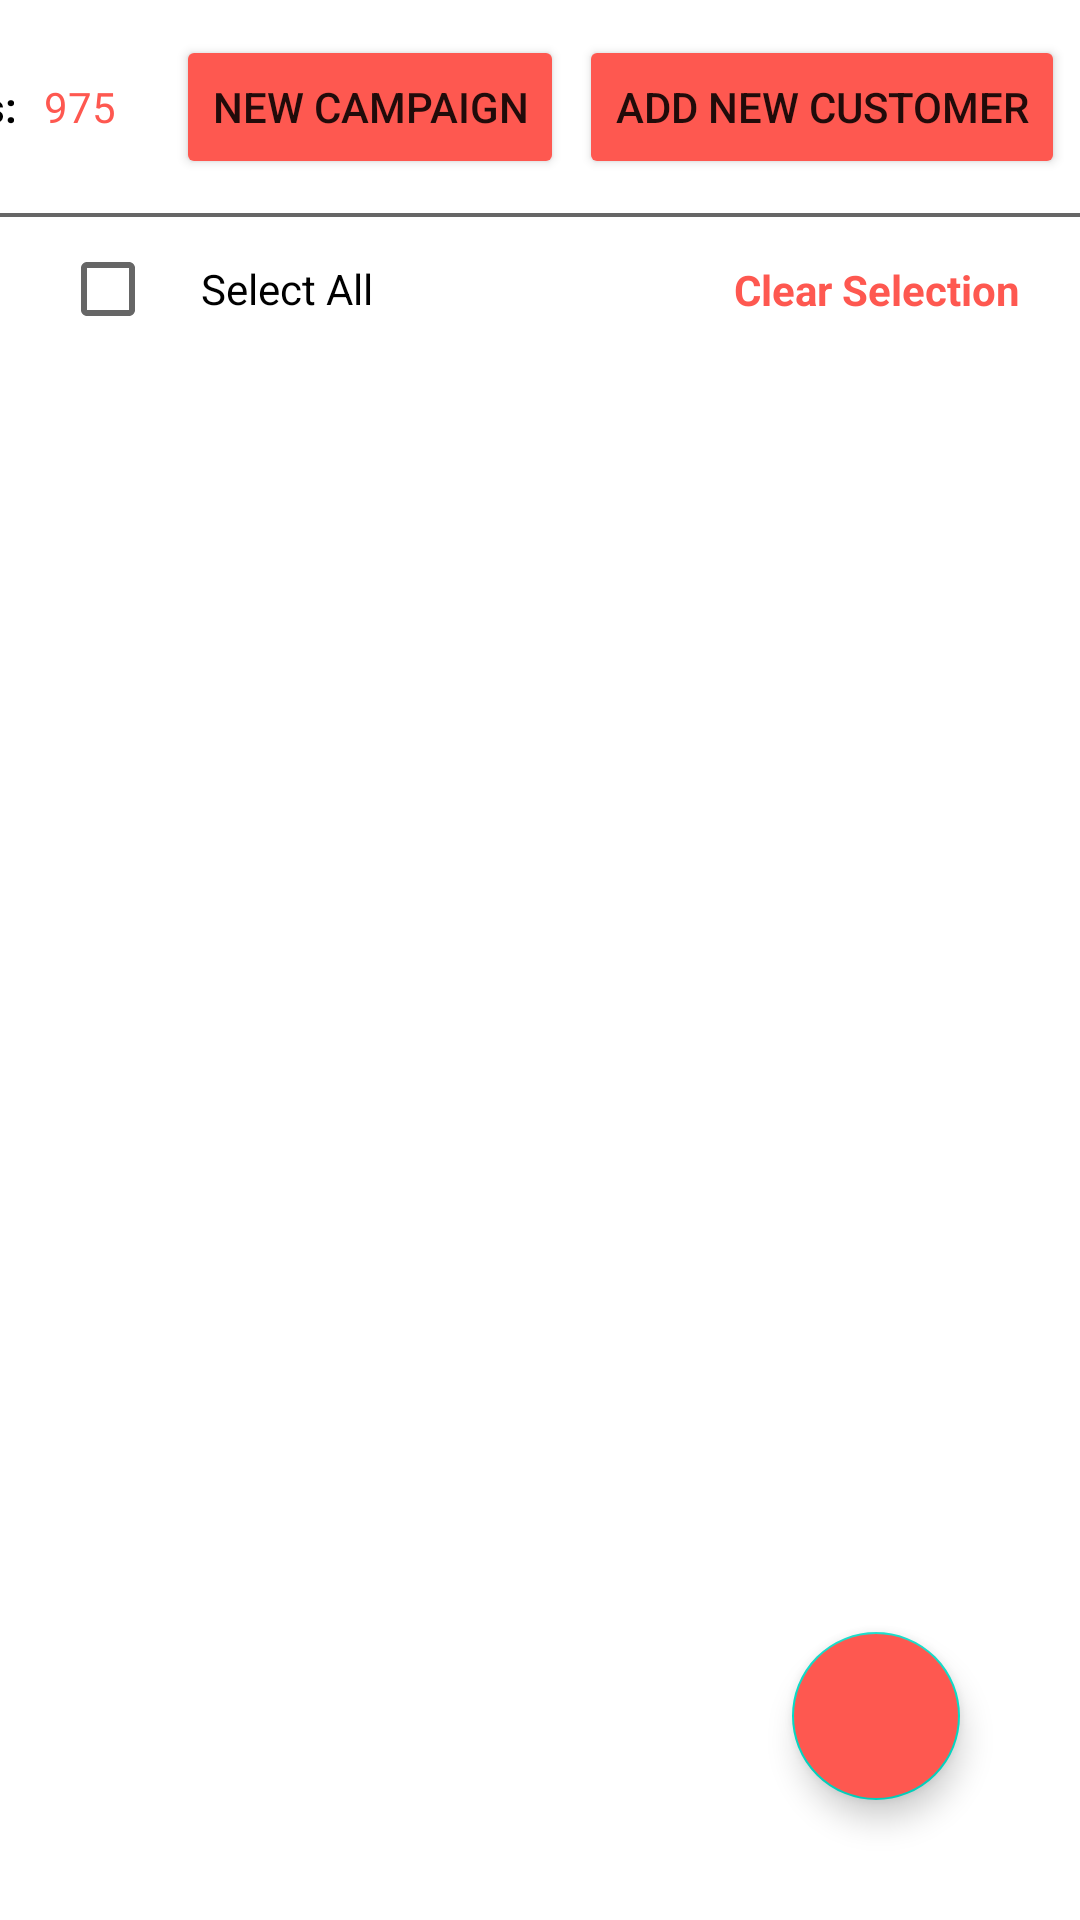

Here is an Android app screen rendered from its layout file. Give the layout XML and the strings, colors and styles it references.
<!-- AndroidManifest.xml: application theme Theme.Campaign -->
<!-- res/layout/fragment_customers.xml -->
<?xml version="1.0" encoding="utf-8"?>
<androidx.constraintlayout.widget.ConstraintLayout xmlns:android="http://schemas.android.com/apk/res/android"
    xmlns:app="http://schemas.android.com/apk/res-auto"
    xmlns:tools="http://schemas.android.com/tools"
    android:layout_width="match_parent"
    android:layout_height="match_parent"
    tools:context=".Camapaign.campaign">


    <com.google.android.material.textfield.TextInputLayout
        android:id="@+id/searchview_material"
        style="@style/Widget.MaterialComponents.TextInputLayout.OutlinedBox"
        android:layout_width="0dp"
        android:layout_height="wrap_content"
        android:hint="@string/search"
        app:endIconMode="clear_text"
        app:layout_constraintEnd_toStartOf="@id/text1"
        app:layout_constraintStart_toStartOf="parent"
        app:layout_constraintTop_toTopOf="parent"
        app:startIconDrawable="@drawable/ic_baseline_search_24">


        <EditText
            android:id="@+id/searchView"
            android:layout_width="match_parent"
            android:layout_height="match_parent" />
    </com.google.android.material.textfield.TextInputLayout>


    <TextView
        android:id="@+id/text1"
        android:layout_width="wrap_content"
        android:layout_height="wrap_content"
        android:layout_marginEnd="10dp"
        android:text="@string/campaign_credits"
        android:textColor="@color/black"
        android:textStyle="bold"
        app:layout_constraintBottom_toTopOf="@id/view"
        app:layout_constraintEnd_toStartOf="@id/text"
        app:layout_constraintTop_toTopOf="parent" />

    <TextView
        android:id="@+id/text"
        android:layout_width="wrap_content"
        android:layout_height="wrap_content"
        android:layout_marginEnd="20dp"
        android:text="@string/credit"
        android:textColor="@color/floating"
        app:layout_constraintBottom_toTopOf="@id/view"
        app:layout_constraintEnd_toStartOf="@id/new_campaign_cus"
        app:layout_constraintTop_toTopOf="parent" />


    <Button
        android:id="@+id/new_campaign_cus"
        android:layout_width="wrap_content"
        android:layout_height="wrap_content"
        android:layout_margin="5dp"
        android:backgroundTint="@color/floating"
        android:text="@string/New_Campaign"
        app:layout_constraintBottom_toTopOf="@id/view"
        app:layout_constraintEnd_toStartOf="@id/addcustomer"
        app:layout_constraintTop_toTopOf="parent" />

    <Button
        android:id="@+id/addcustomer"
        android:layout_width="wrap_content"
        android:layout_height="wrap_content"
        android:layout_margin="5dp"
        android:backgroundTint="@color/floating"
        android:text="@string/Add_new_customer"
        app:layout_constraintBottom_toTopOf="@id/view"
        app:layout_constraintEnd_toEndOf="parent"
        app:layout_constraintTop_toTopOf="parent" />

    <View
        android:id="@+id/view"
        android:layout_width="match_parent"
        android:layout_height="1.2dp"
        android:layout_marginTop="10dp"
        android:background="@color/Grey"
        app:layout_constraintEnd_toEndOf="parent"
        app:layout_constraintStart_toStartOf="parent"
        app:layout_constraintTop_toBottomOf="@id/searchview_material" />

    <CheckBox
        android:id="@+id/select_all_checkbox_customers"
        android:layout_width="wrap_content"
        android:layout_height="wrap_content"
        android:layout_marginStart="20dp"
        android:paddingStart="15dp"
        android:text="@string/select_all"
        app:layout_constraintStart_toStartOf="parent"
        app:layout_constraintTop_toBottomOf="@id/view" />

    <TextView
        android:id="@+id/clear_selection"
        android:layout_width="wrap_content"
        android:layout_height="wrap_content"
        android:layout_marginEnd="20dp"
        android:text="@string/clear_selection"
        android:textColor="@color/floating"
        android:textStyle="bold"
        app:layout_constraintBottom_toTopOf="@id/recyclerview_customer"
        app:layout_constraintEnd_toEndOf="parent"
        app:layout_constraintTop_toBottomOf="@id/view" />


    <androidx.recyclerview.widget.RecyclerView
        tools:listitem="@layout/itemview_customers"
        android:id="@+id/recyclerview_customer"
        android:layout_width="match_parent"
        android:layout_height="0dp"
        android:orientation="vertical"
        app:layoutManager="androidx.recyclerview.widget.LinearLayoutManager"
        app:layout_constraintBottom_toBottomOf="parent"
        app:layout_constraintEnd_toEndOf="parent"
        app:layout_constraintStart_toStartOf="parent"
        app:layout_constraintTop_toBottomOf="@id/select_all_checkbox_customers">

    </androidx.recyclerview.widget.RecyclerView>

    <com.google.android.material.floatingactionbutton.FloatingActionButton
        android:layout_width="wrap_content"
        android:layout_height="wrap_content"
        android:layout_marginEnd="40dp"
        android:layout_marginBottom="40dp"
        android:backgroundTint="@color/floating"
        app:layout_constraintBottom_toBottomOf="parent"
        app:layout_constraintEnd_toEndOf="parent">

    </com.google.android.material.floatingactionbutton.FloatingActionButton>


</androidx.constraintlayout.widget.ConstraintLayout>
<!-- res/layout/itemview_customers.xml (included above) -->
<?xml version="1.0" encoding="utf-8"?>
<androidx.constraintlayout.widget.ConstraintLayout xmlns:android="http://schemas.android.com/apk/res/android"
    android:layout_width="match_parent"
    android:layout_height="wrap_content"
    xmlns:app="http://schemas.android.com/apk/res-auto">


    <View
        android:id="@+id/design"
        android:layout_width="match_parent"
        android:background="@color/Grey"
        app:layout_constraintTop_toTopOf="parent"
        app:layout_constraintStart_toStartOf="parent"
        app:layout_constraintEnd_toEndOf="parent"
        android:layout_height="1.2dp"/>
    <CheckBox
        android:id="@+id/customers_checkbox"
        android:layout_width="wrap_content"
        android:layout_height="wrap_content"
        app:layout_constraintBottom_toBottomOf="parent"
        app:layout_constraintStart_toStartOf="parent"
        android:layout_marginStart="20dp"
        app:layout_constraintTop_toBottomOf="@id/design"
        />
    <TextView
        android:id="@+id/Customer_name"
        android:layout_width="wrap_content"
        android:layout_height="wrap_content"
        app:layout_constraintTop_toTopOf="parent"
        android:layout_marginTop="5dp"
        android:text="@string/name"
        android:textStyle="bold"
        android:textColor="@color/black"
        app:layout_constraintStart_toEndOf="@id/customers_checkbox"/>
    <TextView
        android:id="@+id/Customer_number"
        android:layout_width="wrap_content"
        android:layout_height="wrap_content"
        android:layout_marginBottom="5dp"
        android:textColor="@color/black"
        app:layout_constraintBottom_toBottomOf="parent"
        android:text="@string/number"
        app:layout_constraintStart_toEndOf="@id/customers_checkbox" />
    <ImageButton
        android:id="@+id/edit_image"
        android:layout_width="wrap_content"
        android:layout_height="wrap_content"
        android:background="@color/white"
        android:layout_marginEnd="15dp"
        android:src="@drawable/cess_edit"
        app:layout_constraintBottom_toBottomOf="parent"
        app:layout_constraintEnd_toEndOf="parent"
        app:layout_constraintTop_toTopOf="parent" />

</androidx.constraintlayout.widget.ConstraintLayout>
<!-- resources referenced by this layout -->
<resources>
  <color name="Grey">#666</color>
  <color name="black">#FF000000</color>
  <color name="floating">#fe5850</color>
  <color name="white">#FFFFFFFF</color>
  <!-- drawable cess_edit: png bitmap (drawable-v24, 653 bytes) -->
  <string name="Add_new_customer">Add New Customer</string>
  <string name="New_Campaign">New Campaign</string>
  <string name="campaign_credits">Campaign Credits:</string>
  <string name="clear_selection">Clear Selection</string>
  <string name="credit">975</string>
  <string name="name">Name</string>
  <string name="number">Number</string>
  <string name="search">Search by Mobile Number or Name</string>
  <string name="select_all">Select All</string>
  <style name="Theme.Campaign" parent="Theme.MaterialComponents.DayNight.DarkActionBar">
          
          <item name="colorPrimary">@color/floating</item>
          <item name="colorPrimaryVariant">@color/floating</item>
          <item name="colorOnPrimary">@color/white</item>
          
          <item name="colorSecondary">@color/teal_200</item>
          <item name="colorSecondaryVariant">@color/teal_700</item>
          <item name="colorOnSecondary">@color/black</item>
          
          <item name="android:statusBarColor" tools:targetApi="l">?attr/colorPrimaryVariant</item>
          
      </style>
  <color name="teal_200">#FF03DAC5</color>
  <color name="teal_700">#FF018786</color>
</resources>
